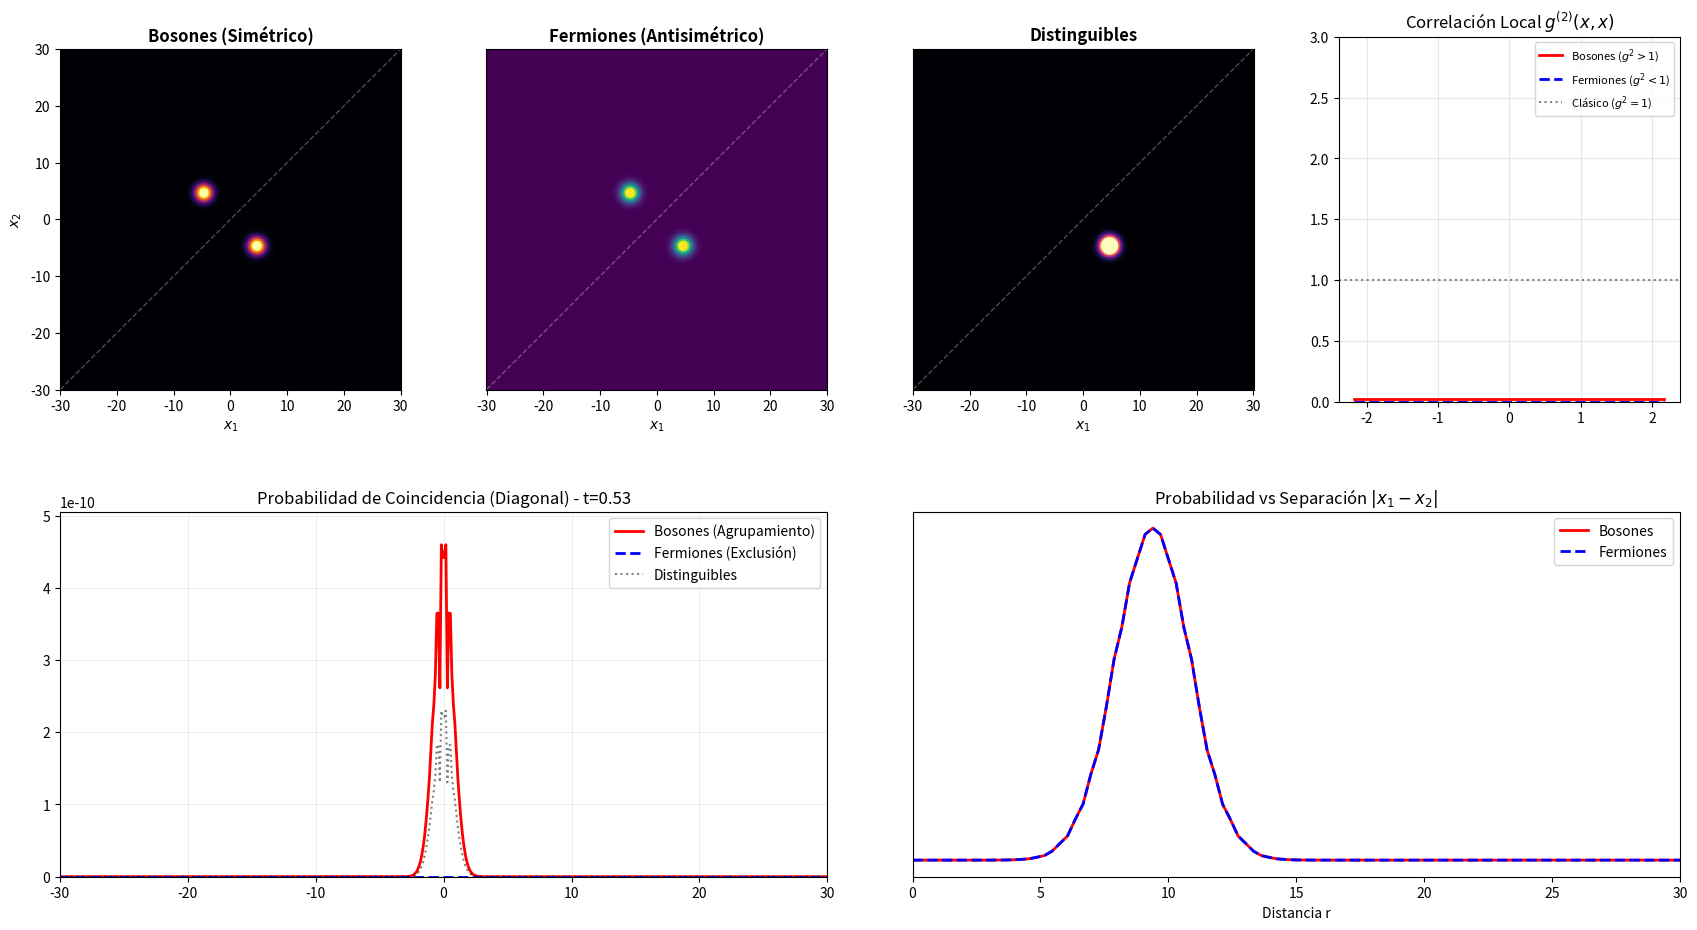

Source code (Python):
import numpy as np
import matplotlib.pyplot as plt
from matplotlib.animation import FuncAnimation

# --- 0. Configuración Inicial ---
print("===================================================================")
print("Simulación Cuántica: Bosones vs Fermiones (Hong-Ou-Mandel)")
print("===================================================================")

# --- 1. Parámetros Optimizados para Visualización ---
# Reduje K0 y ajusté S1/S2 para que la interacción se vea en cámara lenta
S1 = -10.0; S2 = 10.0   # Posiciones iniciales más cercanas
LAMBDA = 5.0            # Potencial de barrera (Delta de Dirac)
DELTA = 0.5             # Ancho del paquete (más ancho = mejor interferencia)
K0_HOM = 5.0            # Momento REDUCIDO (antes 20) para ver la evolución lenta

N_POINTS = 512          # Mayor resolución espacial
X_MAX = 30.0            # Zoom al área de interés
X = np.linspace(-X_MAX, X_MAX, N_POINTS)
DX = X[1] - X[0]
K = np.fft.fftfreq(N_POINTS, d=DX) * 2 * np.pi

# --- 2. Funciones Físicas ---

def gaussian_wave_packet(x, s0, k0):
    """Paquete gaussiano inicial"""
    norm = ((2 * DELTA / np.pi)**0.25)
    return norm * np.exp(-DELTA * (x - s0)**2 + 1j * k0 * x)

def get_transmission_reflection(k_grid):
    """Coeficientes de transmisión y reflexión para potencial Delta"""
    # Evitar división por cero en k=0
    k_safe = np.where(k_grid == 0, 1e-10, k_grid)
    beta = (LAMBDA) / (np.abs(k_safe)) # Beta depende de la magnitud de k

    # Coeficientes analíticos para delta de Dirac
    # T = 1 / (1 + i*beta), R = -i*beta / (1 + i*beta)
    # Nota: El signo y fase exacta dependen de la convención, usamos la estándar
    denom = 1 - 1j * beta
    t_k = 1 / denom
    r_k = -1j * beta / denom
    return t_k, r_k

def propagate_packet(phi_k_initial, t_k, r_k, K, tau, origin_direction):
    """
    Propaga el paquete usando una aproximación asintótica suave.
    origin_direction: 'left' (viene de -x) o 'right' (viene de +x)
    """
    # Propagador de evolución temporal libre
    # Dispersión cuadrática E = k^2 (hbar=2m=1)
    time_ev = np.exp(-1j * K**2 * tau)

    # 1. Evolución si fuera libre (incidente)
    psi_inc = np.fft.ifft(phi_k_initial * time_ev)

    # 2. Componente Transmitida (continúa en la misma dirección)
    psi_trans = np.fft.ifft(phi_k_initial * t_k * time_ev)

    # 3. Componente Reflejada (invierte dirección)
    # Para invertir en espacio, usamos flip en el array resultante o k -> -k
    # Aquí usamos la propiedad de simetría del FFT para reflejar
    phi_k_refl = phi_k_initial * r_k * time_ev
    psi_refl_raw = np.fft.ifft(phi_k_refl)
    psi_refl = psi_refl_raw[::-1] # Inversión espacial aproximada para el rebote

    # Combinación suave basada en la posición respecto a la barrera (x=0)
    # Usamos una función sigmoide para mezclar incidentes/reflejados y evitar cortes bruscos
    sigmoid = 1 / (1 + np.exp(-20 * X)) # Transición suave en x=0

    if origin_direction == 'left':
        # Viene de la izquierda:
        # x < 0: Incidente + Reflejado
        # x > 0: Transmitido
        psi_final = (psi_inc + psi_refl) * (1 - sigmoid) + psi_trans * sigmoid
    else:
        # Viene de la derecha:
        # x < 0: Transmitido
        # x > 0: Incidente + Reflejado
        psi_final = psi_trans * (1 - sigmoid) + (psi_inc + psi_refl) * sigmoid

    return psi_final

# --- 3. Inicialización de Estados ---
print("Calculando estados iniciales...")
# Paquetes en espacio de momentos
phi1_k0 = np.fft.fft(gaussian_wave_packet(X, S1, K0_HOM))   # Izquierda -> Derecha
phi2_k0 = np.fft.fft(gaussian_wave_packet(X, S2, -K0_HOM))  # Derecha -> Izquierda

t_k, r_k = get_transmission_reflection(K)

# --- 4. Configuración de la Animación ---
TAU_MAX = 5.0   # Tiempo total
FRAMES = 150    # Cantidad de frames
DT = TAU_MAX / FRAMES

fig = plt.figure(figsize=(18, 10))
plt.subplots_adjust(top=0.92, bottom=0.08, left=0.05, right=0.95, hspace=0.3, wspace=0.25)
gs = fig.add_gridspec(2, 4)

# Definición de Ejes
ax_dens = [fig.add_subplot(gs[0, 0]), fig.add_subplot(gs[0, 1]), fig.add_subplot(gs[0, 2])]
ax_corr = fig.add_subplot(gs[0, 3]) # Correlación g2
ax_diag = fig.add_subplot(gs[1, :2]) # Diagonal (Bunching)
ax_sep = fig.add_subplot(gs[1, 2:])  # Separación

titulos = ['Bosones (Simétrico)', 'Fermiones (Antisimétrico)', 'Distinguibles']
cmaps = ['inferno', 'viridis', 'magma']

X1, X2 = np.meshgrid(X, X)

def update(frame):
    tau = frame * DT

    # 1. Calcular funciones de onda individuales
    psi1 = propagate_packet(phi1_k0, t_k, r_k, K, tau, 'left')
    psi2 = propagate_packet(phi2_k0, t_k, r_k, K, tau, 'right')

    # 2. Construir estado de dos partículas
    psi_dist = np.outer(psi1, psi2)       # Distinguibles (x1, x2)
    psi_dist_swap = np.outer(psi2, psi1)  # Intercambiadas (x2, x1) para simetría

    # Estados simetrizados
    psi_B = (psi_dist + psi_dist_swap) / np.sqrt(2) # Bosones
    psi_F = (psi_dist - psi_dist_swap) / np.sqrt(2) # Fermiones

    # Probabilidades
    P_B = np.abs(psi_B)**2
    P_F = np.abs(psi_F)**2
    P_D = np.abs(psi_dist)**2

    probs = [P_B, P_F, P_D]

    # --- PLOT 1-3: Densidades 2D ---
    for i, ax in enumerate(ax_dens):
        ax.clear()
        # Normalizar color
        vmax = np.max(P_B) * 0.8
        ax.pcolormesh(X1, X2, probs[i], cmap=cmaps[i], vmin=0, vmax=vmax, shading='auto')
        ax.plot(X, X, 'w--', alpha=0.3, lw=1) # Línea diagonal x1=x2
        ax.set_title(titulos[i], fontweight='bold')
        ax.set_aspect('equal')
        # Quitar ticks internos para limpiar
        if i > 0: ax.set_yticks([])
        ax.set_xlabel('$x_1$')
        if i == 0: ax.set_ylabel('$x_2$')

    # --- PLOT 4: Función de Correlación g^2(x) en la diagonal ---
    # g2(x) = P(x,x) / (P1(x)*P2(x))
    # Importante: Maskear valores donde la densidad es casi cero para evitar ruido
    ax_corr.clear()

    # Densidades marginales (integrando sobre una coordenada)
    rho1 = np.sum(P_D, axis=1) # Densidad part 1
    rho2 = np.sum(P_D, axis=0) # Densidad part 2
    denom = rho1 * rho2

    # Umbral de visualización (1% del máximo)
    threshold = np.max(denom) * 0.01
    mask = denom > threshold

    # Diagonal de las matrices
    diag_B = np.diagonal(P_B)
    diag_F = np.diagonal(P_F)
    diag_D = np.diagonal(P_D)

    # Calcular g2 solo donde hay densidad significativa
    x_valid = X[mask]
    if len(x_valid) > 0:
        g2_B = diag_B[mask] / denom[mask]
        g2_F = diag_F[mask] / denom[mask]

        ax_corr.plot(x_valid, g2_B, 'r-', lw=2, label='Bosones ($g^2 > 1$)')
        ax_corr.plot(x_valid, g2_F, 'b--', lw=2, label='Fermiones ($g^2 < 1$)')
        ax_corr.axhline(1, color='gray', ls=':', label='Clásico ($g^2=1$)')

    ax_corr.set_ylim(0, 3.0)
    ax_corr.set_title('Correlación Local $g^{(2)}(x,x)$')
    ax_corr.legend(fontsize=8, loc='upper right')
    ax_corr.grid(True, alpha=0.3)

    # --- PLOT 5: Densidad en la Diagonal (Bunching) ---
    ax_diag.clear()
    ax_diag.plot(X, diag_B, 'r-', lw=2, label='Bosones (Agrupamiento)')
    ax_diag.plot(X, diag_F, 'b--', lw=2, label='Fermiones (Exclusión)')
    ax_diag.plot(X, diag_D, 'k:', alpha=0.5, label='Distinguibles')
    ax_diag.set_title(f'Probabilidad de Coincidencia (Diagonal) - t={tau:.2f}')
    ax_diag.legend()
    ax_diag.set_xlim(-X_MAX, X_MAX)
    ax_diag.set_ylim(0, np.max(diag_B)*1.1 if np.max(diag_B)>0 else 1)
    ax_diag.grid(True, alpha=0.2)

    # --- PLOT 6: Distribución de Separación P(x1 - x2) ---
    ax_sep.clear()
    # Usamos correlación cruzada para calcular distribución de distancias rápidamente
    # P(r) = int |psi(x, x+r)|^2 dx

    # Método eficiente: Sumar diagonales desplazadas de la matriz de densidad
    # Nota: Esto es costoso en python puro, usamos una aproximación visual o slicing rápido
    # Haremos un corte rápido para visualización en tiempo real

    r_vals = np.linspace(0, X_MAX, 100)
    sep_B = []
    sep_F = []

    # Muestreo rápido de separación (optimizado para animación)
    for r in r_vals:
        # Indice de desplazamiento aproximado
        idx_shift = int(r / DX)
        if idx_shift < N_POINTS:
            # Traza con desplazamiento (suma de elementos donde |i-j| = idx_shift)
            val_B = np.trace(P_B, offset=idx_shift) + np.trace(P_B, offset=-idx_shift)
            val_F = np.trace(P_F, offset=idx_shift) + np.trace(P_F, offset=-idx_shift)
            sep_B.append(val_B)
            sep_F.append(val_F)
        else:
            sep_B.append(0)
            sep_F.append(0)

    ax_sep.plot(r_vals, sep_B, 'r-', lw=2, label='Bosones')
    ax_sep.plot(r_vals, sep_F, 'b--', lw=2, label='Fermiones')
    ax_sep.set_title('Probabilidad vs Separación $|x_1 - x_2|$')
    ax_sep.set_xlabel('Distancia r')
    ax_sep.set_yticks([]) # Prob relativa
    ax_sep.legend()
    ax_sep.set_xlim(0, X_MAX)

    return

print("Generando animación (esto puede tardar unos segundos)...")
ani = FuncAnimation(fig, update, frames=FRAMES, interval=50)

# Guardar o mostrar
try:
    ani.save('simulacion_cuantica_corregida.gif', writer='pillow', fps=20)
    print("¡Guardado exitoso como 'simulacion_cuantica_corregida.gif'!")
except Exception as e:
    print(f"Error al guardar: {e}")
    plt.show()
